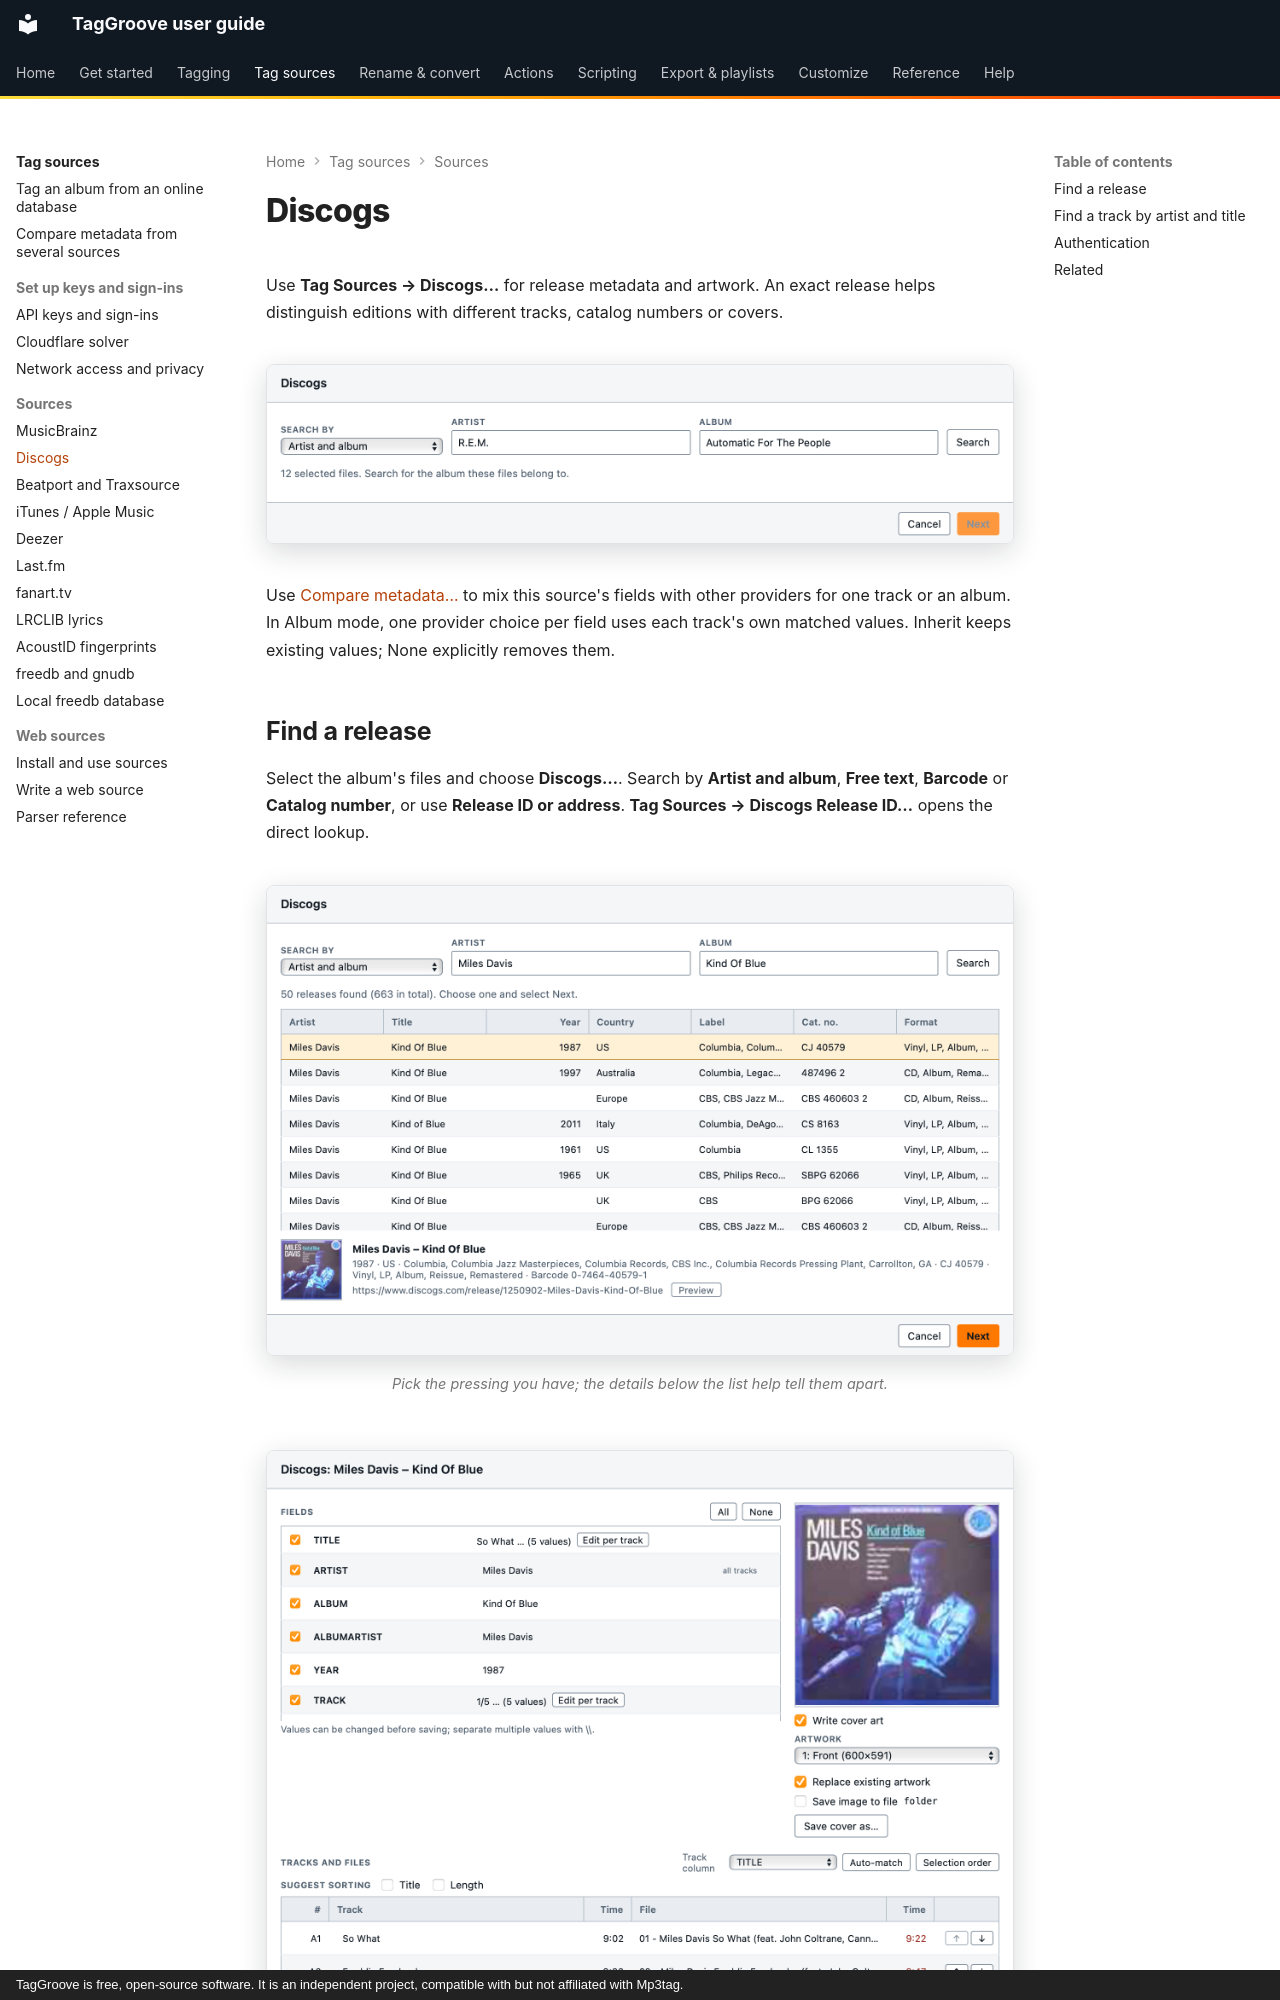

repository: johnneerdael/TagGroove · page: tag-sources/discogs/index.html · generator: mkdocs · copyright: TagGroove is free, open-source software. It is an independent project, compatible with but not affiliated with Mp3tag.

# Discogs

Use **Tag Sources → Discogs…** for release metadata and artwork. An exact
release helps distinguish editions with different tracks, catalog numbers
or covers.

<!-- figure:source-discogs -->
<figure markdown>
![The Discogs search dialog with a search type, artist and album](../assets/screens/source-discogs-light.png#only-light)
![The Discogs search dialog with a search type, artist and album](../assets/screens/source-discogs-dark.png#only-dark)
</figure>
<!-- /figure -->

Use [Compare metadata…](index.md#compare-fields-from-several-sources) to mix this
source's fields with other providers for one track or an album. In Album mode,
one provider choice per field uses each track's own matched values. Inherit keeps
existing values; None explicitly removes them.

## Find a release

Select the album's files and choose **Discogs…**. Search by **Artist and
album**, **Free text**, **Barcode** or **Catalog number**, or use **Release
ID or address**. **Tag Sources → Discogs Release ID…** opens the direct lookup.

<!-- figure:discogs-results -->
<figure markdown>
![Discogs results for Miles Davis's Kind Of Blue: many pressings, each with its year, country, label and catalog number](../assets/screens/discogs-results-light.png#only-light)
![Discogs results for Miles Davis's Kind Of Blue: many pressings, each with its year, country, label and catalog number](../assets/screens/discogs-results-dark.png#only-dark)
<figcaption>Pick the pressing you have; the details below the list help tell them apart.</figcaption>
</figure>
<!-- /figure -->

<!-- figure:discogs-review -->
<figure markdown>
![The Discogs review of one Kind Of Blue pressing: its fields, cover and tracks](../assets/screens/discogs-review-light.png#only-light)
![The Discogs review of one Kind Of Blue pressing: its fields, cover and tracks](../assets/screens/discogs-review-dark.png#only-dark)
</figure>
<!-- /figure -->

Use a numeric release ID or an address containing `/release/`. A Discogs
master groups editions; choose the individual release rather than its master
ID. Select a search result and choose **Next**, or use **Look up** for a
direct release lookup. Then check the
[fields, artwork and file matches](index.md#search-review-and-save).

**Covers: Discogs…** writes artwork without changing text fields. Available
images and thumbnails depend on authentication and what Discogs supplies.
